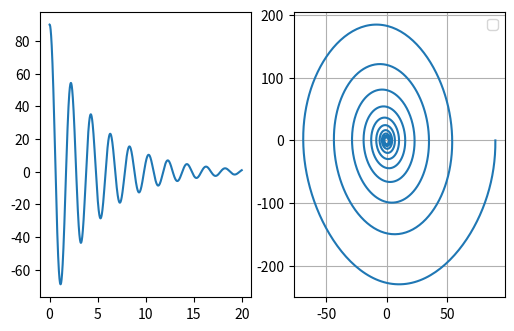

This chart was generated by the following Python code:
import numpy as np 
import matplotlib.pyplot as plt 

g = 10 
l = 1.0 

q = 0.5

dt = 0.01 
t_max = 20.0
n = int(t_max / dt)

t = np.linspace(0, t_max, n+1)
theta = np.zeros(n + 1)
omega = np.zeros(n + 1)

theta[0] = np.pi / 2.0 
omega[0] = 0.0 

for i in range(n):
    dtheta_dt = omega[i]
    domega_dt = -(g / l ) * np.sin(theta[i]) - q*omega[i]

    #Euler update rules 
    theta[i+1] = theta[i] + dt * dtheta_dt
    omega[i+1] = omega[i] + dt * domega_dt

fig, ax = plt.subplots(1, 2, figsize=(6.0, 3.71))
ax[0].plot(t, np.degrees(theta), label = 'Pendulum Angle (Euler Method)')
#plt.title('Simulation of a Simple Pendulum')
#plt.xlabel('Time(s)')
#plt.ylabel('Angle(degrees)')
ax[1].plot(np.degrees(theta), np.degrees(omega))

plt.grid(True)
plt.legend()
plt.show()
